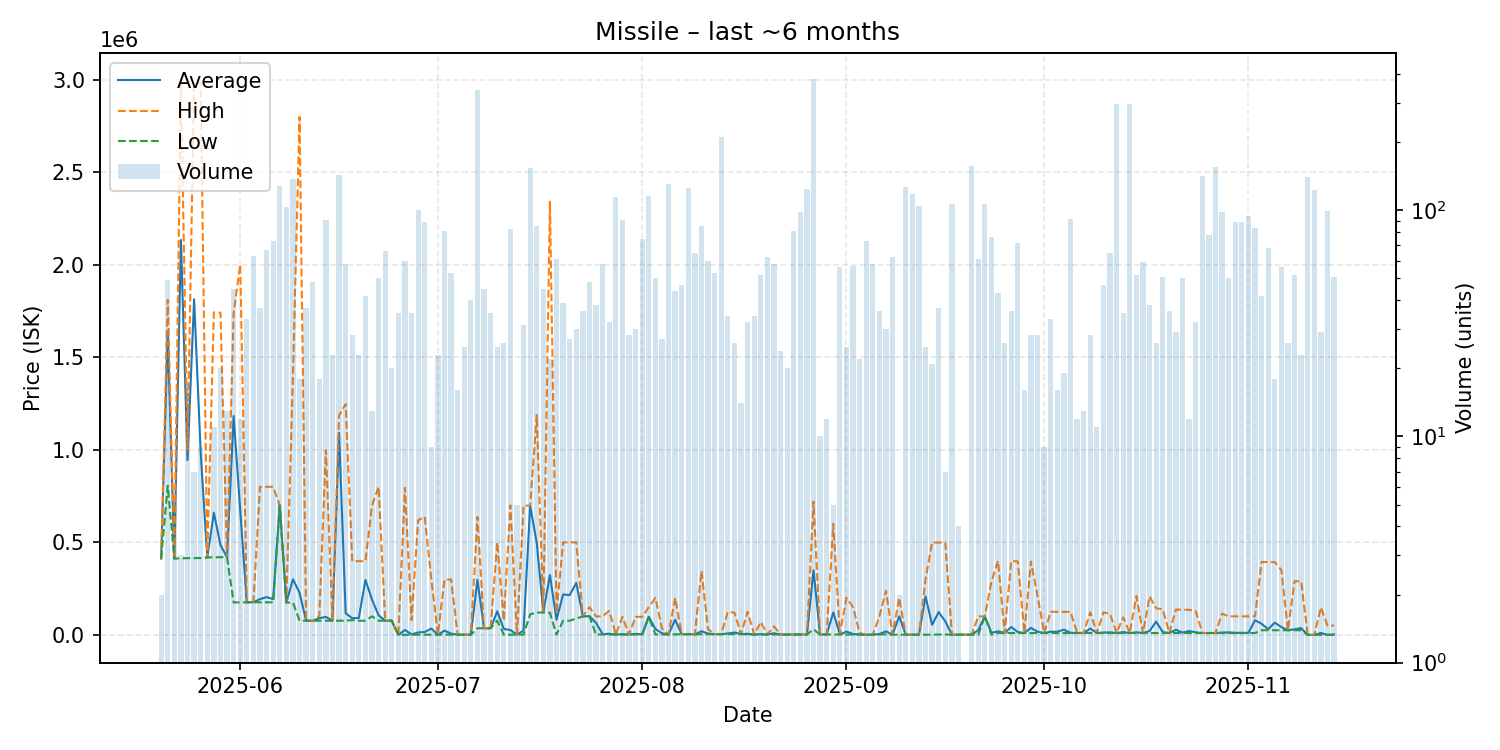

Source data for this figure (header and first rows):
date, average, highest, lowest, order_count, volume
2025-05-20, 412000, 412000, 412000, 2, 2
2025-05-21, 1631224, 1810000, 805600, 14, 49
2025-05-22, 412500, 413100, 412100, 3, 5
2025-05-23, 2133800, 2994000, 413400, 3, 3
2025-05-24, 944529, 1000000, 414600, 5, 17
2025-05-25, 1813529, 2983000, 414900, 5, 7
2025-05-26, 985222, 2981000, 415000, 3, 9
2025-05-27, 418000, 418000, 418000, 1, 3
2025-05-28, 660027, 1742500, 419500, 9, 11
2025-05-29, 485460, 1741000, 419400, 7, 20
2025-05-30, 419331, 419400, 419300, 4, 13
2025-05-31, 1182400, 1739000, 175100, 9, 45
2025-06-01, 672950, 2000000, 175600, 6, 12
2025-06-02, 176388, 176500, 176200, 11, 33
2025-06-03, 176290, 176650, 176000, 12, 63
2025-06-04, 193070, 799900, 176200, 8, 37
2025-06-05, 204143, 799900, 176200, 16, 67
2025-06-06, 193173, 799900, 176000, 19, 73
2025-06-07, 699700, 699700, 699500, 23, 128
2025-06-08, 174900, 176200, 174800, 15, 103
2025-06-09, 300000, 1397000, 174800, 18, 138
2025-06-10, 227723, 2798000, 76530, 5, 18
2025-06-11, 76532, 76550, 76530, 6, 37
2025-06-12, 76532, 76560, 76520, 10, 48
2025-06-13, 90176, 101100, 76520, 4, 18
2025-06-14, 96760, 997500, 76520, 16, 91
2025-06-15, 76520, 76520, 76520, 7, 23
2025-06-16, 1092000, 1186000, 76520, 22, 144
2025-06-17, 116865, 1246000, 76540, 11, 58
2025-06-18, 89755, 398000, 80000, 6, 28
2025-06-19, 91426, 398000, 76550, 8, 23
2025-06-20, 296654, 398000, 76550, 9, 42
2025-06-21, 190430, 699500, 100000, 6, 13
2025-06-22, 105545, 800000, 76610, 11, 50
2025-06-23, 76576, 76620, 76560, 9, 66
2025-06-24, 76560, 76560, 76560, 1, 20
2025-06-25, 0.02, 0.02, 0.02, 3, 35
2025-06-26, 26473, 794200, 0.02, 7, 60
2025-06-27, 2269, 79400, 0.03, 10, 35
2025-06-28, 13371, 619500, 1001, 12, 100
2025-06-29, 15314, 637850, 1003, 13, 89
2025-06-30, 34189, 299700, 1000, 4, 9
2025-07-01, 1001, 1011, 1000, 10, 23
2025-07-02, 22873, 299200, 1013, 11, 81
2025-07-03, 6642, 299100, 1018, 8, 53
2025-07-04, 1024, 1024, 1023, 6, 16
2025-07-05, 1030, 1033, 1029, 4, 25
2025-07-06, 1036, 1036, 1034, 4, 40
2025-07-07, 297000, 637000, 35620, 27, 342
2025-07-08, 35619, 35630, 35600, 4, 45
2025-07-09, 35632, 35640, 35630, 9, 35
2025-07-10, 127316, 500000, 76500, 5, 25
2025-07-11, 31845, 76500, 1046, 6, 26
2025-07-12, 26312, 700000, 1049, 12, 83
2025-07-13, 1051, 1052, 1050, 3, 5
2025-07-14, 23557, 698600, 1056, 10, 31
2025-07-15, 697900, 697950, 111500, 17, 154
2025-07-16, 497039, 1187000, 120000, 14, 85
2025-07-17, 121571, 121700, 121100, 12, 45
2025-07-18, 323182, 2340000, 120000, 11, 22
... 118 more rows
